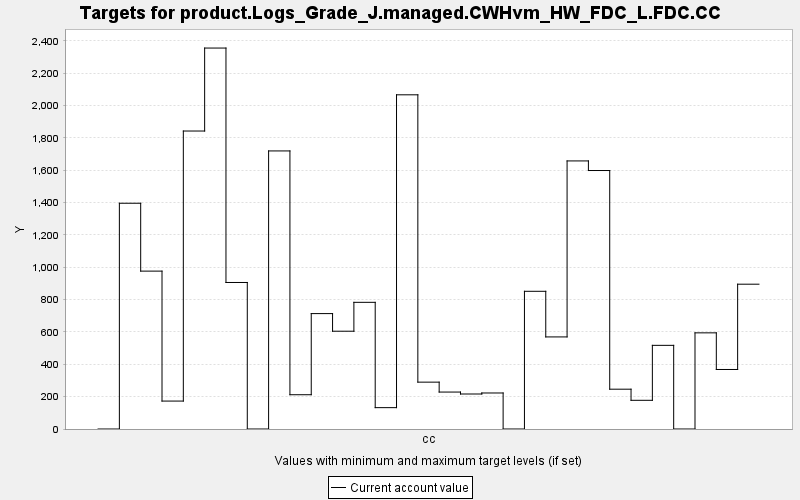

The table this chart was drawn from, first rows:
TARGET, PERIOD, YEAR, PERIODWIDTH, MINIMUM, MAXIMUM, MINWEIGHT, MAXWEIGHT, CURRENT, SUMMARY
product.Logs_Grade_J.managed.CWHvm_HW_FD…, 0, 0, 10.0, 0.0, 10000, 1.0, 1.0, 0.0, 0.0
product.Logs_Grade_J.managed.CWHvm_HW_FD…, 1, 10, 10.0, 0.0, 10000, 1.0, 1.0, 1396, 0.0
product.Logs_Grade_J.managed.CWHvm_HW_FD…, 2, 20, 10.0, 0.0, 10000, 1.0, 1.0, 976.2, 0.0
product.Logs_Grade_J.managed.CWHvm_HW_FD…, 3, 30, 10.0, 0.0, 10000, 1.0, 1.0, 172.7, 0.0
product.Logs_Grade_J.managed.CWHvm_HW_FD…, 4, 40, 10.0, 0.0, 10000, 1.0, 1.0, 1842, 0.0
product.Logs_Grade_J.managed.CWHvm_HW_FD…, 5, 50, 10.0, 0.0, 10000, 1.0, 1.0, 2355, 0.0
product.Logs_Grade_J.managed.CWHvm_HW_FD…, 6, 60, 10.0, 0.0, 10000, 1.0, 1.0, 905.9, 0.0
product.Logs_Grade_J.managed.CWHvm_HW_FD…, 7, 70, 10.0, 0.0, 10000, 1.0, 1.0, 0.0, 0.0
product.Logs_Grade_J.managed.CWHvm_HW_FD…, 8, 80, 10.0, 0.0, 10000, 1.0, 1.0, 1719, 0.0
product.Logs_Grade_J.managed.CWHvm_HW_FD…, 9, 90, 10.0, 0.0, 10000, 1.0, 1.0, 211.9, 0.0
product.Logs_Grade_J.managed.CWHvm_HW_FD…, 10, 100, 10.0, 0.0, 10000, 1.0, 1.0, 713.5, 0.0
product.Logs_Grade_J.managed.CWHvm_HW_FD…, 11, 110, 10.0, 0.0, 10000, 1.0, 1.0, 604.7, 0.0
product.Logs_Grade_J.managed.CWHvm_HW_FD…, 12, 120, 10.0, 0.0, 10000, 1.0, 1.0, 783.2, 0.0
product.Logs_Grade_J.managed.CWHvm_HW_FD…, 13, 130, 10.0, 0.0, 10000, 1.0, 1.0, 132, 0.0
product.Logs_Grade_J.managed.CWHvm_HW_FD…, 14, 140, 10.0, 0.0, 10000, 1.0, 1.0, 2066, 0.0
product.Logs_Grade_J.managed.CWHvm_HW_FD…, 15, 150, 10.0, 0.0, 10000, 1.0, 1.0, 289.7, 0.0
product.Logs_Grade_J.managed.CWHvm_HW_FD…, 16, 160, 10.0, 0.0, 10000, 1.0, 1.0, 228.4, 0.0
product.Logs_Grade_J.managed.CWHvm_HW_FD…, 17, 170, 10.0, 0.0, 10000, 1.0, 1.0, 216.4, 0.0
product.Logs_Grade_J.managed.CWHvm_HW_FD…, 18, 180, 10.0, 0.0, 10000, 1.0, 1.0, 222.7, 0.0
product.Logs_Grade_J.managed.CWHvm_HW_FD…, 19, 190, 10.0, 0.0, 10000, 1.0, 1.0, 0.0, 0.0
product.Logs_Grade_J.managed.CWHvm_HW_FD…, 20, 200, 10.0, 0.0, 10000, 1.0, 1.0, 851.4, 0.0
product.Logs_Grade_J.managed.CWHvm_HW_FD…, 21, 210, 10.0, 0.0, 10000, 1.0, 1.0, 569.3, 0.0
product.Logs_Grade_J.managed.CWHvm_HW_FD…, 22, 220, 10.0, 0.0, 10000, 1.0, 1.0, 1658, 0.0
product.Logs_Grade_J.managed.CWHvm_HW_FD…, 23, 230, 10.0, 0.0, 10000, 1.0, 1.0, 1598, 0.0
product.Logs_Grade_J.managed.CWHvm_HW_FD…, 24, 240, 10.0, 0.0, 10000, 1.0, 1.0, 246.1, 0.0
product.Logs_Grade_J.managed.CWHvm_HW_FD…, 25, 250, 10.0, 0.0, 10000, 1.0, 1.0, 177.4, 0.0
product.Logs_Grade_J.managed.CWHvm_HW_FD…, 26, 260, 10.0, 0.0, 10000, 1.0, 1.0, 517.3, 0.0
product.Logs_Grade_J.managed.CWHvm_HW_FD…, 27, 270, 10.0, 0.0, 10000, 1.0, 1.0, 0.0, 0.0
product.Logs_Grade_J.managed.CWHvm_HW_FD…, 28, 280, 10.0, 0.0, 10000, 1.0, 1.0, 594.5, 0.0
product.Logs_Grade_J.managed.CWHvm_HW_FD…, 29, 290, 10.0, 0.0, 10000, 1.0, 1.0, 368, 0.0
product.Logs_Grade_J.managed.CWHvm_HW_FD…, 30, 300, 10.0, 0.0, 10000, 1.0, 1.0, 895.3, 0.0
